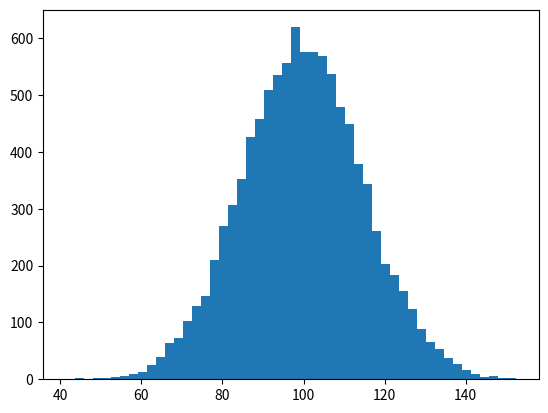

The script that saved this image: (Note: this script raises an exception after producing the figure.)
import numpy as np
import matplotlib.mlab as mlab
import matplotlib.pyplot as plt

# http://www.cnblogs.com/python-life/articles/6084059.html

# example data
mu = 100  # mean of distribution
sigma = 15  # standard deviation of distribution
x = mu + sigma * np.random.randn(10000)

num_bins = 50
# the histogram of the data
# n : sample size ; bins (group); normed(normalized) = None(default) ; alpha(opacity)
n, bins, patches = plt.hist(x, num_bins, normed=1, facecolor='blue', alpha=0.5)
# add a 'best fit' line
y = mlab.normpdf(bins, mu, sigma)
plt.plot(bins, y, 'r--')
plt.xlabel('Smarts')
plt.ylabel('Probability')
plt.title(r'Histogram of IQ: $\mu=100$, $\sigma=15$')

# Tweak spacing to prevent clipping of ylabel
plt.subplots_adjust(left=0.15)
plt.show()